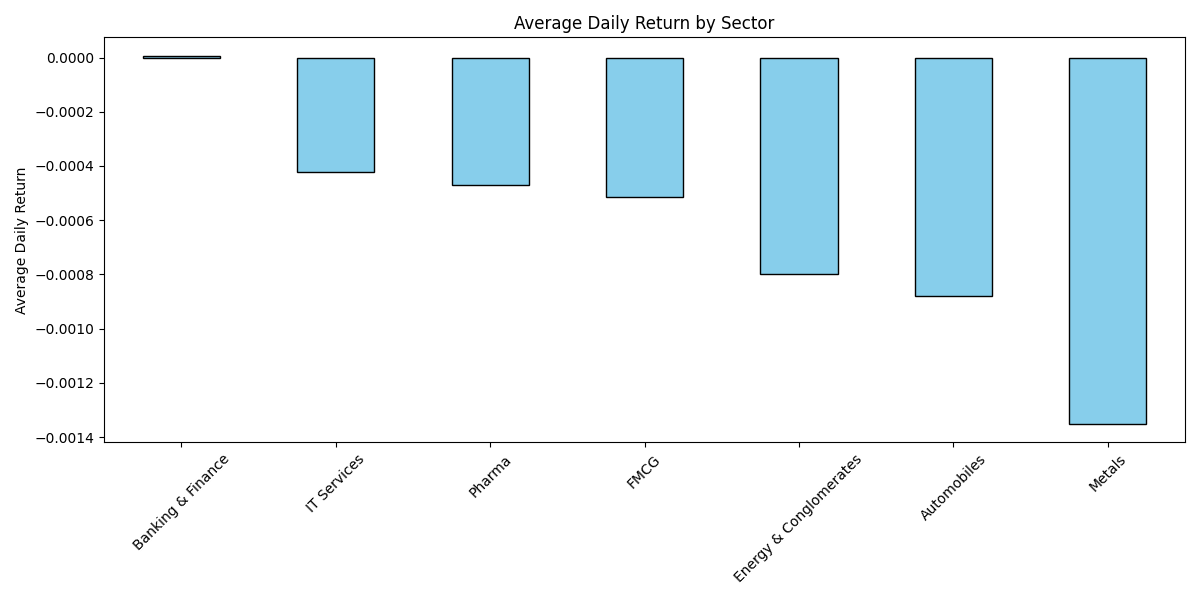

Values plotted in this chart, from the file beside it:
, avg_daily_return
Banking & Finance, 6.4735280315110375e-06
IT Services, -0.0004214
Pharma, -0.0004698
FMCG, -0.000516
Energy & Conglomerates, -0.0007991
Automobiles, -0.0008803
Metals, -0.001352
